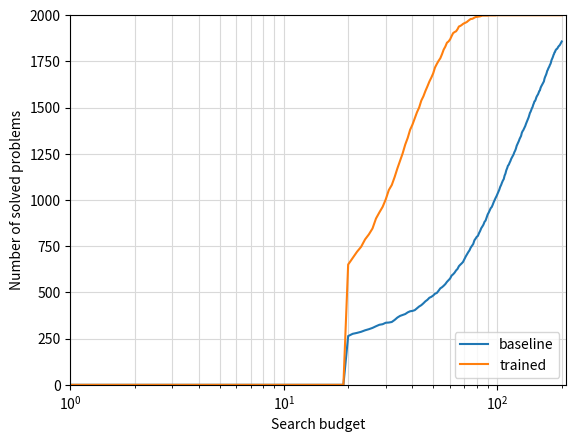

Recreate this plot in Python.
from typing import Optional, Sequence

import matplotlib.pyplot as plt  # type: ignore
import numpy as np


def dummy_data(n, mean, stdev, lb):
    data = np.round(stdev * np.random.randn(n) + mean).astype(int)
    return np.clip(data, lb, None).tolist()


def plot_perf_curves(
    data: dict[str, Sequence[Optional[int]]],
    min_steps: int,
    max_steps: int,
    title: str = "",
    log_scale: bool = True,
    switch_axes: bool = False,
    min_problems: int = 0,
):
    n = max(len(points) for points in data.values())
    fig, ax = plt.subplots()
    for name, points in data.items():
        xs = list(range(max_steps + 1))
        ys = [sum(1 if p is not None and p <= x else 0 for p in points)
              for x in xs]
        if switch_axes:
            xs, ys = ys, xs
        ax.plot(xs, ys, label=name)
    xlabel = 'Search budget'
    ylabel = 'Number of solved problems'
    if log_scale:
        min_steps = max(1, min_steps)
    xlim = (min_steps, None)
    ylim = (min_problems, n)
    if not switch_axes:
        ax.set(title=title, xlabel=xlabel, ylabel=ylabel, xlim=xlim, ylim=ylim)
        ax.legend(loc='lower right')
        if log_scale: ax.set_xscale('log')
    else:
        ax.set(title=title, xlabel=ylabel, ylabel=xlabel, xlim=ylim, ylim=xlim)
        ax.legend(loc='upper left')
        if log_scale: ax.set_yscale('log')
    ax.grid(which='both', color='0.85')
    return fig


if __name__ == '__main__':
    n = 2000
    baseline_data = dummy_data(n, 100, 70, 20)
    trained_data = dummy_data(n, 30, 20, 20)
    fig = plot_perf_curves(
        {'baseline': baseline_data, 'trained': trained_data},
        min_steps=1,
        max_steps=200)
    fig.savefig("test_curve.png", dpi=300)
